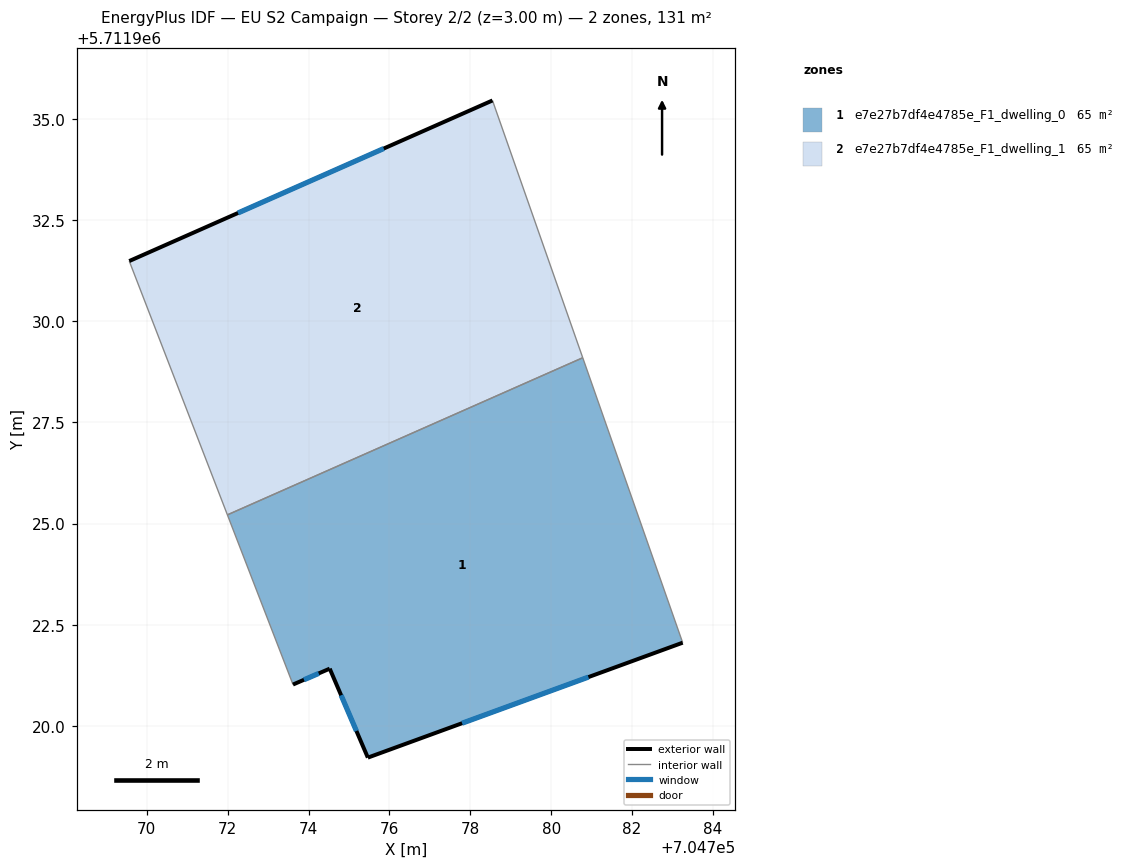
=== STOREY PLAN SPEC (per zone: floor XY polygon, exterior-wall plan segments, windows/doors) ===
zone 1: e7e27b7df4e4785e_F1_dwelling_0  (65.3 m²)
  floor: (704780.78, 5711929.10) (704783.25, 5711922.05) (704775.47, 5711919.21) (704774.52, 5711921.41) (704773.62, 5711921.02) (704771.99, 5711925.21)
  exterior wall: (704773.62, 5711921.02) – (704774.52, 5711921.41)  [1.0 m]
    window: (704773.89, 5711921.14) – (704774.25, 5711921.29)  [0.5 m²]
  exterior wall: (704775.47, 5711919.21) – (704783.25, 5711922.05)  [8.3 m]
    window: (704777.80, 5711920.06) – (704780.92, 5711921.20)  [4.0 m²]
  exterior wall: (704774.52, 5711921.41) – (704775.47, 5711919.21)  [2.4 m]
    window: (704774.81, 5711920.75) – (704775.18, 5711919.87)  [1.2 m²]
  interior walls: 3
zone 2: e7e27b7df4e4785e_F1_dwelling_1  (65.3 m²)
  floor: (704778.55, 5711935.46) (704780.78, 5711929.10) (704771.99, 5711925.21) (704769.57, 5711931.49)
  exterior wall: (704778.55, 5711935.46) – (704769.57, 5711931.49)  [9.8 m]
    window: (704775.86, 5711934.27) – (704772.26, 5711932.68)  [4.7 m²]
  interior walls: 3

=== DERIVED (storey summary) ===
Building: EU S2 Campaign
Storey: 2 of 2  (floor level z = 3.00 m)
Storey gross floor area: 130.6 m²
Zones on this storey: 2
  - e7e27b7df4e4785e_F1_dwelling_0: floor 65.3 m²; exterior wall 11.7 m (35.0 m²); 3 window(s) 5.6 m²; WWR 16.1%
  - e7e27b7df4e4785e_F1_dwelling_1: floor 65.3 m²; exterior wall 9.8 m (29.5 m²); 1 window(s) 4.7 m²; WWR 16.1%
Zone adjacency (shared interzone walls):
  - e7e27b7df4e4785e_F1_dwelling_0 ↔ e7e27b7df4e4785e_F1_dwelling_1